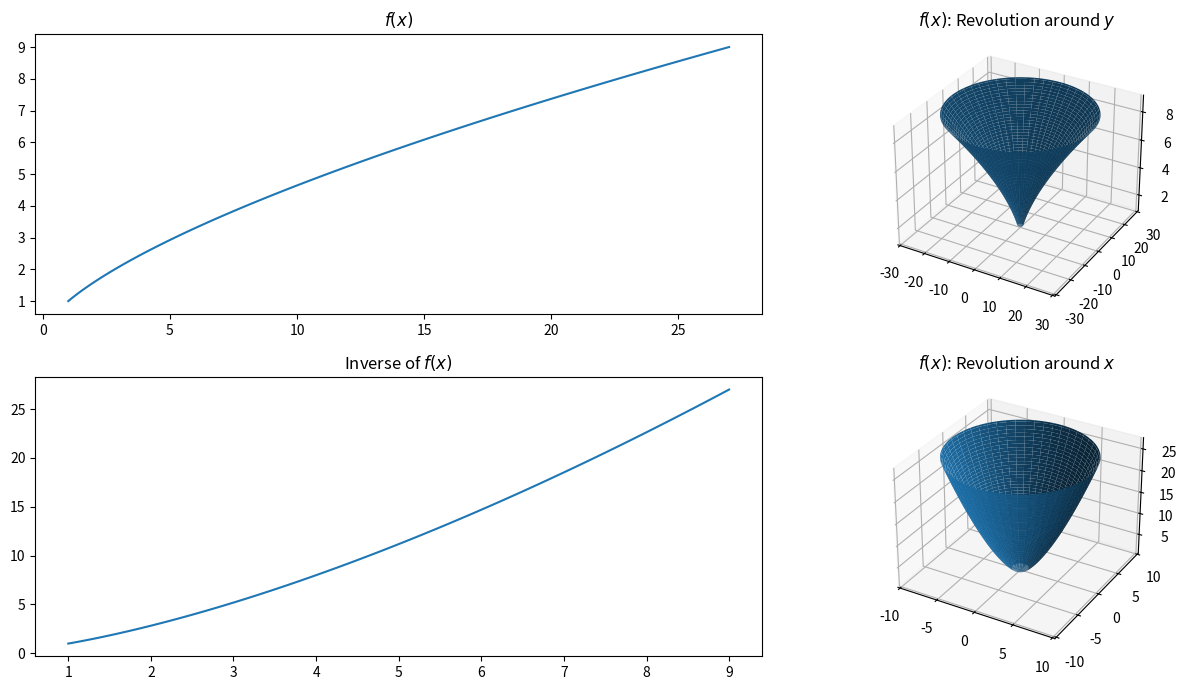

Reproduce this figure in Python.
# Compare the plot at xy axis with the solid of revolution toward x and y axis
# For function x=(y-2)^(1/3) between x=1 and x=27 / y=1 and y=8.9999
import matplotlib.pyplot as plt
import numpy as np

n = 100

fig = plt.figure(figsize=(14, 7))
ax1 = fig.add_subplot(221)
ax2 = fig.add_subplot(222, projection='3d')
ax3 = fig.add_subplot(223)
ax4 = fig.add_subplot(224, projection='3d')
y = np.linspace(1, 8.9999, n)
x = (y) ** (3 / 2)
t = np.linspace(0, np.pi * 2, n)

xn = np.outer(x, np.cos(t))
yn = np.outer(x, np.sin(t))
zn = np.zeros_like(xn)
for i in range(len(x)):
    zn[i:i + 1, :] = np.full_like(zn[0, :], y[i])

ax1.plot(x, y)
ax1.set_title("$f(x)$")
ax2.plot_surface(xn, yn, zn)
ax2.set_title("$f(x)$: Revolution around $y$")

# find the inverse of the function
x_inverse = y
y_inverse = np.power(x_inverse, 3 / 2)
xn_inverse = np.outer(x_inverse, np.cos(t))
yn_inverse = np.outer(x_inverse, np.sin(t))
zn_inverse = np.zeros_like(xn_inverse)
for i in range(len(x_inverse)):
    zn_inverse[i:i + 1, :] = np.full_like(zn_inverse[0, :], y_inverse[i])

ax3.plot(x_inverse, y_inverse)
ax3.set_title("Inverse of $f(x)$")
ax4.plot_surface(xn_inverse, yn_inverse, zn_inverse)
ax4.set_title("$f(x)$: Revolution around $x$")

plt.tight_layout()
plt.show()